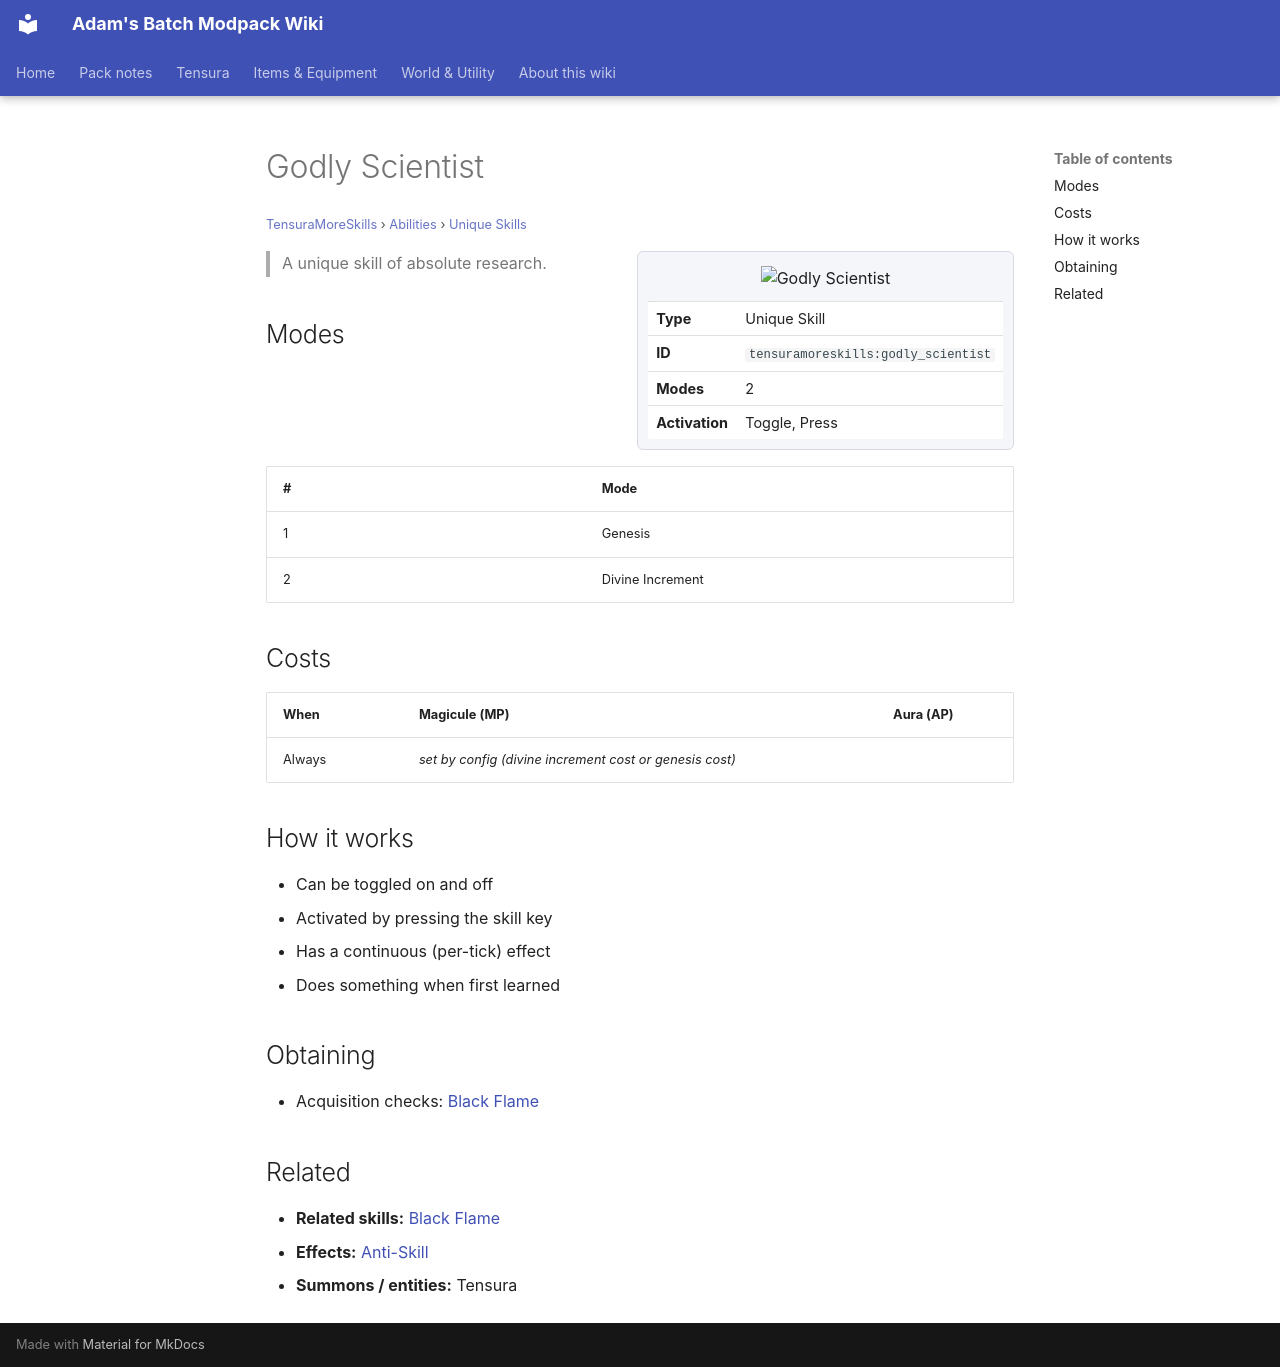

repository: Proteus-Nell/Adams-Batch-MC-Modpack-Wiki · page: tensura-more-skills/abilities/unique-skills/godly-scientist/index.html · generator: mkdocs

# Godly Scientist

<small>[TensuraMoreSkills](../../index.md) &rsaquo; [Abilities](../index.md) &rsaquo; [Unique Skills](index.md)</small>

<div class="infobox" markdown>

![Godly Scientist](../../../assets/icons/tensuramoreskills/skill/godly_scientist.png)

| | |
|---|---|
| **Type** | Unique Skill |
| **ID** | `tensuramoreskills:godly_scientist` |
| **Modes** | 2 |
| **Activation** | Toggle, Press |

</div>

> A unique skill of absolute research.

## Modes

| # | Mode |
|---|---|
| 1 | Genesis |
| 2 | Divine Increment |

## Costs

| When | Magicule (MP) | Aura (AP) |
|---|---|---|
| Always | *set by config (divine increment cost or genesis cost)* |  |

## How it works

- Can be toggled on and off
- Activated by pressing the skill key
- Has a continuous (per-tick) effect
- Does something when first learned

## Obtaining

- Acquisition checks: [Black Flame](../../../tensura-reincarnated/abilities/extra-skills/black-flame.md)

## Related

- **Related skills:** [Black Flame](../../../tensura-reincarnated/abilities/extra-skills/black-flame.md)
- **Effects:** [Anti-Skill](../../../tensura-reincarnated/effects/anti-skill.md)
- **Summons / entities:** Tensura
